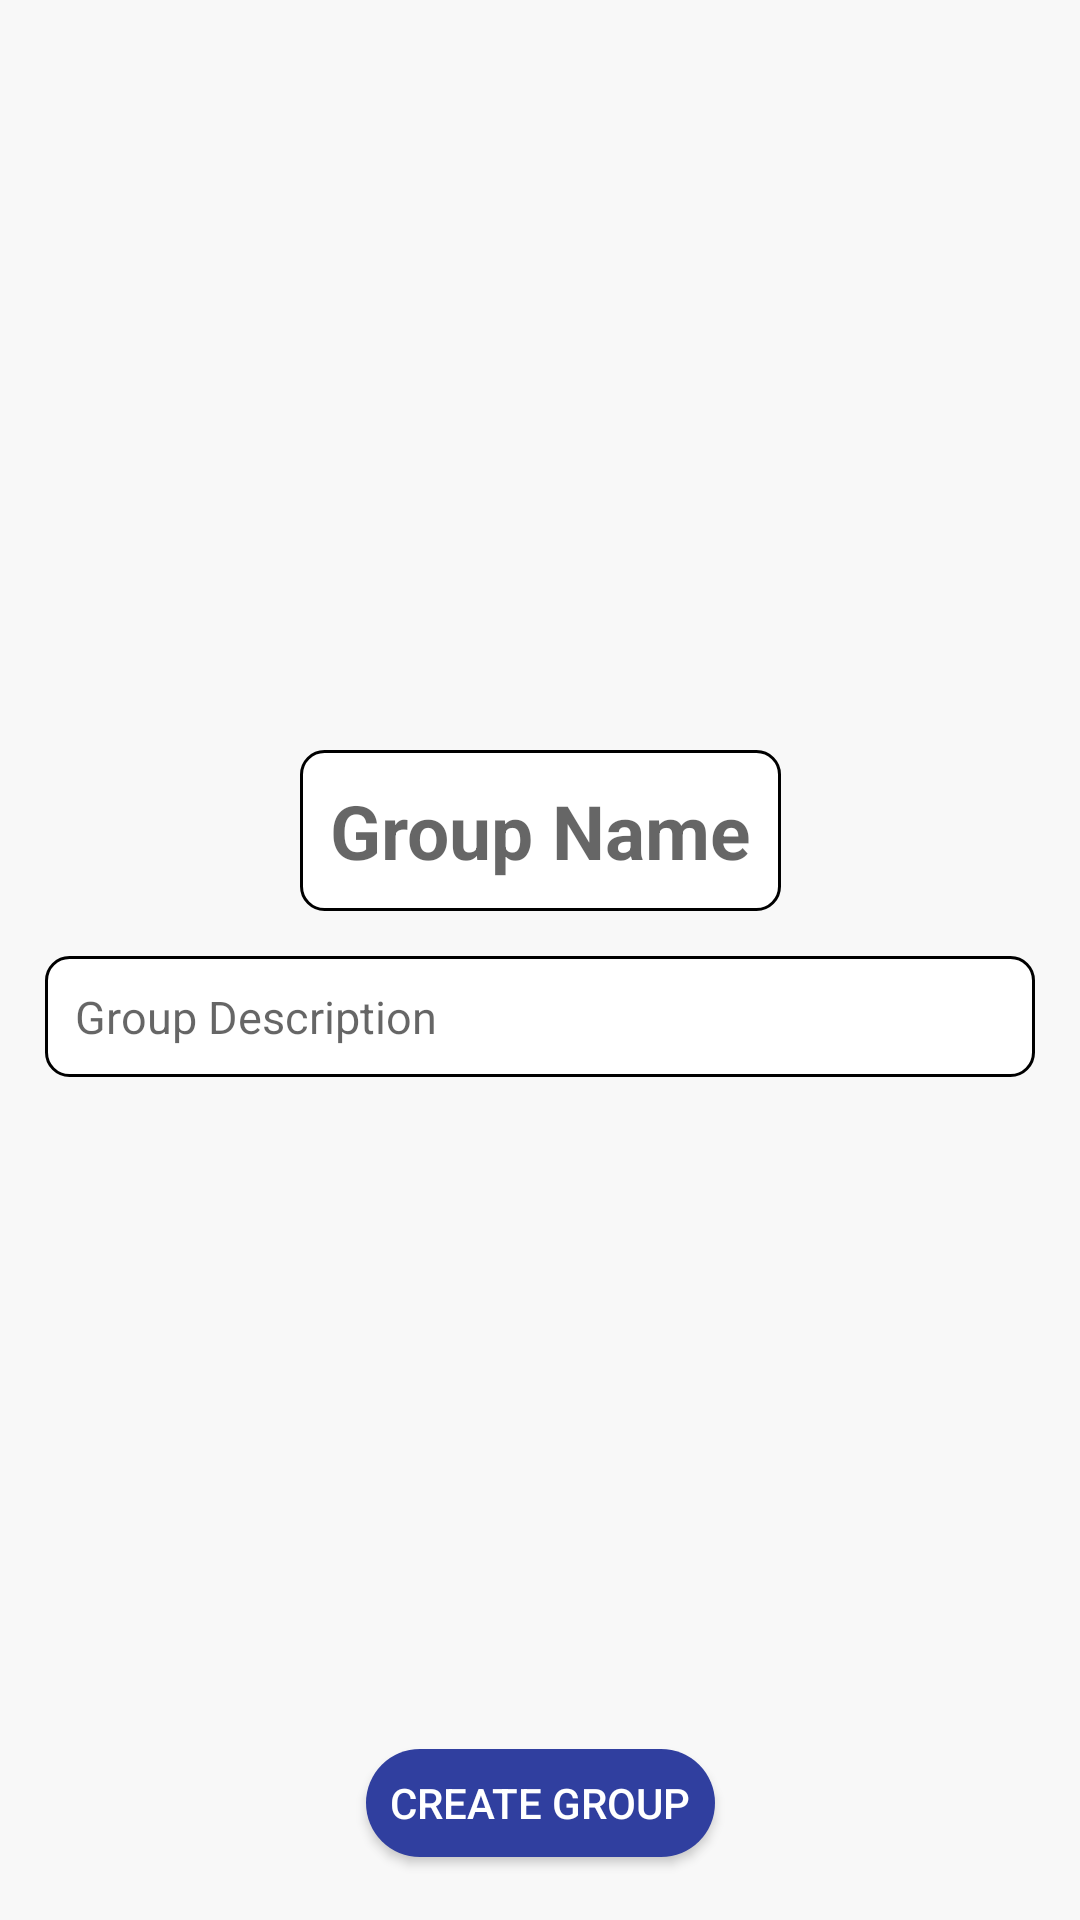

This screen was rendered from an Android layout file. Write that file and the resources it references.
<!-- AndroidManifest.xml: application theme Theme.ChatApp -->
<!-- res/layout/activity_create_group.xml -->
<?xml version="1.0" encoding="utf-8"?>
<layout
    xmlns:android="http://schemas.android.com/apk/res/android"
    xmlns:app="http://schemas.android.com/apk/res-auto"
    xmlns:tools="http://schemas.android.com/tools">

    <androidx.constraintlayout.widget.ConstraintLayout
        android:id="@+id/main"
        android:layout_width="match_parent"
        android:layout_height="match_parent"
        tools:context=".Views.CreateGroupActivity">


        <EditText
            android:id="@+id/edt_group_name"
            android:layout_width="wrap_content"
            android:layout_height="wrap_content"
            android:hint="Group Name"
            android:textSize="25sp"
            android:textStyle="bold"
            android:maxLength="20"
            android:layout_marginTop="250dp"
            app:layout_constraintTop_toTopOf="parent"
            app:layout_constraintStart_toStartOf="parent"
            app:layout_constraintEnd_toEndOf="parent"/>

        <EditText
            android:id="@+id/edt_group_description"
            android:layout_width="0dp"
            android:layout_height="wrap_content"
            android:hint="Group Description"
            android:textSize="15sp"
            android:layout_marginTop="15dp"
            android:layout_marginStart="15dp"
            android:layout_marginEnd="15dp"
            android:maxLines="15"
            app:layout_constraintTop_toBottomOf="@id/edt_group_name"
            app:layout_constraintStart_toStartOf="parent"
            app:layout_constraintEnd_toEndOf="parent"/>

        <Button
            android:id="@+id/btn_create_group"
            android:layout_width="wrap_content"
            android:layout_height="wrap_content"
            android:text="Create Group"
            android:textColor="@color/white"
            app:layout_constraintStart_toStartOf="parent"
            app:layout_constraintEnd_toEndOf="parent"
            app:layout_constraintBottom_toBottomOf="parent"
            android:layout_marginBottom="15dp"/>


    </androidx.constraintlayout.widget.ConstraintLayout>


</layout>
<!-- resources referenced by this layout -->
<resources>
  <color name="white">#FFFFFFFF</color>
  <style name="Theme.ChatApp" parent="Base.Theme.ChatApp">
          <item name="colorPrimary">@color/primary</item>
          <item name="colorPrimaryVariant">@color/primary</item>
          <item name="colorSecondary">@color/secondary</item>
          <item name="colorSecondaryVariant">@color/secondary</item>
          <item name="android:windowBackground">@color/off_white</item>
  
  
          <item name="android:buttonCornerRadius">50dp</item>
          <item name="android:colorButtonNormal">@color/secondary</item>
  
  
          <item name="android:editTextBackground">@drawable/edittext_background</item>
      </style>
  <style name="Base.Theme.ChatApp" parent="Theme.AppCompat.Light.NoActionBar">
          
          
      </style>
  <color name="primary">#0097A7</color>
  <color name="secondary">#303F9F</color>
  <color name="off_white">#F8F8F8</color>
  <!-- drawable edittext_background (drawable) -->
  <?xml version="1.0" encoding="utf-8"?>
  <shape xmlns:android="http://schemas.android.com/apk/res/android">
      <solid android:color="@color/white"/>
  
      <stroke
          android:color="@color/black"
          android:width="1dp"/>
  
      <corners android:radius="7.5dp"/>
  
      <padding
          android:left="10dp"
          android:right="10dp"
          android:top="10dp"
          android:bottom="10dp"/>
  
  </shape>
  <color name="black">#FF000000</color>
</resources>
